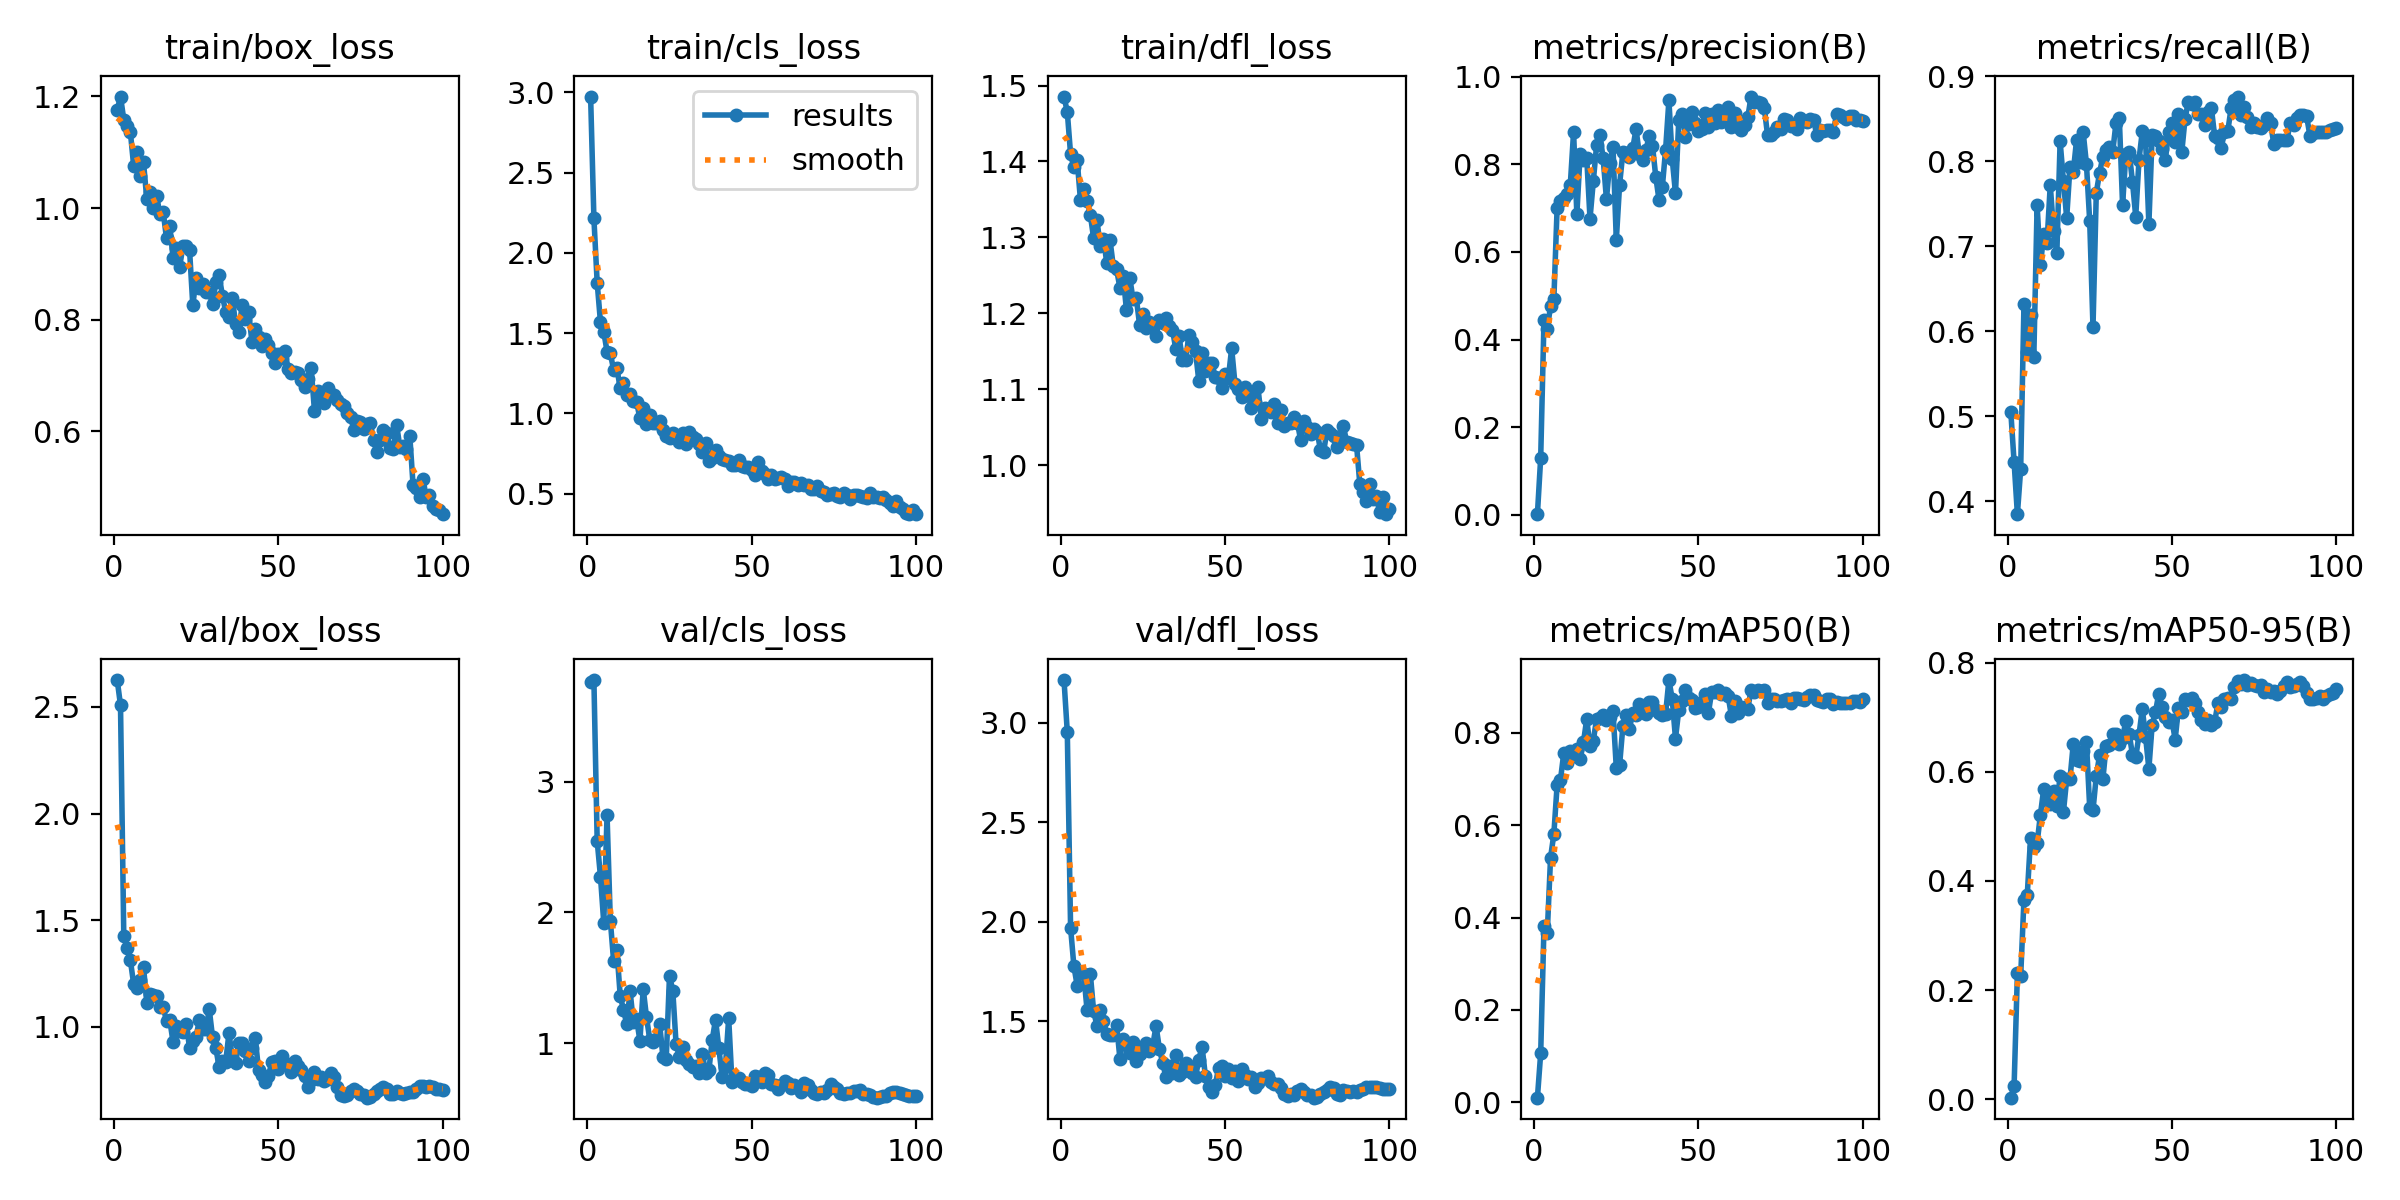

The file beside this chart, header and first rows:
epoch, time, train/box_loss, train/cls_loss, train/dfl_loss, metrics/precision(B), metrics/recall(B), metrics/mAP50(B), metrics/mAP50-95(B), val/box_loss, val/cls_loss, val/dfl_loss, lr/pg0, lr/pg1, lr/pg2
1, 1.813, 1.176, 2.974, 1.486, 0.00152, 0.5053, 0.00992, 0.00272, 2.626, 3.766, 3.215, 0.0002, 0.0002, 0.0802
2, 3.118, 1.2, 2.215, 1.465, 0.1306, 0.4463, 0.1063, 0.02447, 2.508, 3.778, 2.952, 0.0004099, 0.0004099, 0.05941
3, 4.39, 1.158, 1.813, 1.409, 0.4439, 0.3851, 0.3812, 0.2304, 1.423, 2.545, 1.97, 0.0006194, 0.0006194, 0.03862
4, 5.675, 1.147, 1.568, 1.392, 0.4242, 0.4381, 0.3674, 0.2253, 1.369, 2.274, 1.778, 0.0008282, 0.0008282, 0.01783
5, 6.874, 1.136, 1.508, 1.402, 0.4769, 0.6318, 0.5297, 0.3658, 1.312, 1.919, 1.68, 0.0009961, 0.0009961, 0.0009961
6, 8.086, 1.076, 1.386, 1.349, 0.4919, 0.5762, 0.5807, 0.3743, 1.2, 2.742, 1.747, 0.0009939, 0.0009939, 0.0009939
7, 9.351, 1.101, 1.374, 1.364, 0.7013, 0.6199, 0.6873, 0.478, 1.183, 1.936, 1.737, 0.0009912, 0.0009912, 0.0009912
8, 11.4, 1.058, 1.272, 1.348, 0.7174, 0.5705, 0.6972, 0.4614, 1.221, 1.628, 1.559, 0.0009881, 0.0009881, 0.0009881
9, 13.58, 1.082, 1.282, 1.33, 0.7237, 0.7484, 0.7552, 0.4693, 1.279, 1.709, 1.74, 0.0009844, 0.0009844, 0.0009844
10, 15.79, 1.016, 1.156, 1.299, 0.7324, 0.6776, 0.7341, 0.5211, 1.113, 1.363, 1.553, 0.0009803, 0.0009803, 0.0009803
11, 18.03, 1.029, 1.188, 1.323, 0.7526, 0.714, 0.7595, 0.5682, 1.155, 1.254, 1.479, 0.0009758, 0.0009758, 0.0009758
12, 20.23, 0.9991, 1.113, 1.289, 0.8734, 0.7035, 0.75, 0.5545, 1.148, 1.144, 1.559, 0.0009707, 0.0009707, 0.0009707
13, 22.5, 1.022, 1.122, 1.298, 0.6864, 0.7722, 0.7643, 0.5407, 1.145, 1.398, 1.503, 0.0009652, 0.0009652, 0.0009652
14, 24.7, 0.9884, 1.078, 1.267, 0.8239, 0.7179, 0.7428, 0.5642, 1.094, 1.16, 1.435, 0.0009593, 0.0009593, 0.0009593
15, 26.87, 0.9923, 1.07, 1.296, 0.8103, 0.6917, 0.7791, 0.5376, 1.093, 1.181, 1.433, 0.0009529, 0.0009529, 0.0009529
16, 29.1, 0.9454, 0.9691, 1.262, 0.8152, 0.8234, 0.8296, 0.5926, 1.024, 1.018, 1.43, 0.000946, 0.000946, 0.000946
17, 31.27, 0.9686, 1.032, 1.258, 0.676, 0.7773, 0.7705, 0.5262, 1.03, 1.416, 1.483, 0.0009388, 0.0009388, 0.0009388
18, 33.45, 0.9098, 0.9323, 1.234, 0.761, 0.7336, 0.7827, 0.5869, 0.9261, 1.198, 1.313, 0.0009311, 0.0009311, 0.0009311
19, 35.59, 0.9289, 0.9875, 1.249, 0.8431, 0.7939, 0.8307, 0.5863, 1.003, 1.024, 1.411, 0.0009229, 0.0009229, 0.0009229
20, 37.8, 0.895, 0.9395, 1.204, 0.8666, 0.7876, 0.8329, 0.6516, 0.9788, 1.005, 1.387, 0.0009144, 0.0009144, 0.0009144
21, 40.11, 0.9319, 0.938, 1.247, 0.8137, 0.825, 0.8393, 0.6214, 0.9738, 1.029, 1.339, 0.0009055, 0.0009055, 0.0009055
22, 42.27, 0.9314, 0.9529, 1.218, 0.7202, 0.7995, 0.8272, 0.6204, 1.015, 1.146, 1.394, 0.0008961, 0.0008961, 0.0008961
23, 44.43, 0.9254, 0.8978, 1.22, 0.8029, 0.8347, 0.8338, 0.6383, 0.9014, 0.8923, 1.299, 0.0008864, 0.0008864, 0.0008864
24, 46.65, 0.8253, 0.8577, 1.184, 0.839, 0.7972, 0.8466, 0.6553, 0.9341, 0.8786, 1.337, 0.0008763, 0.0008763, 0.0008763
25, 48.83, 0.8749, 0.8494, 1.199, 0.6274, 0.7297, 0.7238, 0.5344, 0.9528, 1.515, 1.357, 0.0008658, 0.0008658, 0.0008658
26, 51.03, 0.8572, 0.8778, 1.181, 0.7535, 0.6048, 0.7301, 0.5295, 1.032, 1.4, 1.391, 0.000855, 0.000855, 0.000855
27, 53.24, 0.864, 0.8498, 1.189, 0.8275, 0.763, 0.8142, 0.5922, 0.9903, 0.9918, 1.349, 0.0008439, 0.0008439, 0.0008439
28, 55.45, 0.8504, 0.8224, 1.182, 0.8265, 0.7864, 0.8376, 0.6302, 0.9871, 0.8966, 1.379, 0.0008323, 0.0008323, 0.0008323
29, 57.65, 0.8498, 0.88, 1.171, 0.8173, 0.8056, 0.8092, 0.586, 1.081, 0.9673, 1.478, 0.0008205, 0.0008205, 0.0008205
30, 59.69, 0.8274, 0.8081, 1.191, 0.8362, 0.8132, 0.8426, 0.648, 0.9504, 0.8692, 1.363, 0.0008084, 0.0008084, 0.0008084
31, 60.91, 0.8665, 0.8814, 1.187, 0.8801, 0.8164, 0.8378, 0.6493, 0.899, 0.8407, 1.292, 0.000796, 0.000796, 0.000796
32, 62.16, 0.8791, 0.8556, 1.194, 0.8233, 0.8114, 0.8627, 0.6698, 0.8105, 0.8166, 1.22, 0.0007832, 0.0007832, 0.0007832
33, 63.36, 0.843, 0.8394, 1.183, 0.8099, 0.8453, 0.8454, 0.6691, 0.84, 0.8257, 1.276, 0.0007702, 0.0007702, 0.0007702
34, 64.58, 0.8139, 0.8075, 1.178, 0.8326, 0.8516, 0.841, 0.6512, 0.8349, 0.7699, 1.239, 0.000757, 0.000757, 0.000757
35, 65.79, 0.8041, 0.7596, 1.153, 0.864, 0.7487, 0.8675, 0.6627, 0.9697, 0.9177, 1.329, 0.0007435, 0.0007435, 0.0007435
36, 67, 0.8395, 0.8141, 1.17, 0.8428, 0.8089, 0.8664, 0.6934, 0.8549, 0.7734, 1.228, 0.0007297, 0.0007297, 0.0007297
37, 68.19, 0.793, 0.7052, 1.139, 0.7718, 0.8115, 0.8486, 0.6701, 0.8284, 0.7957, 1.247, 0.0007158, 0.0007158, 0.0007158
38, 69.44, 0.7769, 0.7217, 1.139, 0.7184, 0.7762, 0.8419, 0.6316, 0.9246, 1.025, 1.293, 0.0007016, 0.0007016, 0.0007016
39, 70.65, 0.8268, 0.7723, 1.171, 0.7482, 0.735, 0.8388, 0.6265, 0.9224, 1.179, 1.276, 0.0006872, 0.0006872, 0.0006872
40, 71.85, 0.8004, 0.7375, 1.162, 0.8335, 0.8021, 0.8414, 0.6677, 0.8838, 0.9635, 1.24, 0.0006727, 0.0006727, 0.0006727
41, 73.03, 0.8134, 0.7192, 1.15, 0.9458, 0.8353, 0.9142, 0.7153, 0.8387, 0.7433, 1.22, 0.000658, 0.000658, 0.000658
42, 74.23, 0.759, 0.7117, 1.111, 0.8132, 0.8249, 0.8738, 0.6641, 0.8995, 0.8146, 1.308, 0.0006431, 0.0006431, 0.0006431
43, 75.42, 0.7823, 0.7021, 1.148, 0.7339, 0.7262, 0.7876, 0.6056, 0.945, 1.19, 1.372, 0.0006281, 0.0006281, 0.0006281
44, 76.6, 0.7682, 0.6818, 1.123, 0.9003, 0.8316, 0.8491, 0.6864, 0.797, 0.7014, 1.226, 0.000613, 0.000613, 0.000613
45, 77.77, 0.7521, 0.6781, 1.135, 0.9148, 0.83, 0.8685, 0.7089, 0.7732, 0.7353, 1.168, 0.0005978, 0.0005978, 0.0005978
46, 78.94, 0.7648, 0.7094, 1.134, 0.8629, 0.8245, 0.8938, 0.7433, 0.7395, 0.7325, 1.144, 0.0005824, 0.0005824, 0.0005824
47, 80.21, 0.7549, 0.6725, 1.116, 0.8923, 0.8149, 0.876, 0.7185, 0.7682, 0.7044, 1.178, 0.000567, 0.000567, 0.000567
48, 81.41, 0.7399, 0.6645, 1.115, 0.9188, 0.8011, 0.8709, 0.7005, 0.8319, 0.6853, 1.264, 0.0005516, 0.0005516, 0.0005516
49, 82.58, 0.7217, 0.6693, 1.101, 0.8934, 0.835, 0.8546, 0.6915, 0.8411, 0.688, 1.276, 0.0005361, 0.0005361, 0.0005361
50, 83.76, 0.7383, 0.6447, 1.12, 0.8759, 0.845, 0.8562, 0.6948, 0.8017, 0.6721, 1.228, 0.0005205, 0.0005205, 0.0005205
51, 85.63, 0.7308, 0.6155, 1.115, 0.8807, 0.8224, 0.8659, 0.6592, 0.8625, 0.7494, 1.259, 0.000505, 0.000505, 0.000505
52, 87.86, 0.7436, 0.6967, 1.154, 0.9177, 0.8553, 0.8834, 0.7169, 0.8302, 0.7384, 1.216, 0.0004895, 0.0004895, 0.0004895
53, 90.07, 0.712, 0.6422, 1.107, 0.8854, 0.8105, 0.8425, 0.7092, 0.8189, 0.6982, 1.25, 0.0004739, 0.0004739, 0.0004739
54, 92.31, 0.7045, 0.6259, 1.1, 0.9156, 0.85, 0.888, 0.733, 0.7884, 0.7723, 1.198, 0.0004584, 0.0004584, 0.0004584
55, 94.6, 0.7058, 0.5939, 1.09, 0.8944, 0.87, 0.889, 0.7323, 0.8385, 0.7526, 1.261, 0.000443, 0.000443, 0.000443
56, 96.85, 0.705, 0.6191, 1.103, 0.9245, 0.8675, 0.8928, 0.7344, 0.8168, 0.6833, 1.231, 0.0004276, 0.0004276, 0.0004276
57, 98.12, 0.6917, 0.5887, 1.093, 0.8971, 0.87, 0.8844, 0.7268, 0.7943, 0.6783, 1.212, 0.0004122, 0.0004122, 0.0004122
58, 99.3, 0.6787, 0.5983, 1.076, 0.9099, 0.856, 0.8857, 0.7099, 0.7696, 0.6483, 1.219, 0.000397, 0.000397, 0.000397
59, 100.5, 0.6934, 0.6072, 1.083, 0.9307, 0.8562, 0.8804, 0.6942, 0.7188, 0.6802, 1.172, 0.0003819, 0.0003819, 0.0003819
60, 101.7, 0.7128, 0.5922, 1.103, 0.8845, 0.8427, 0.8374, 0.6882, 0.7484, 0.7115, 1.19, 0.0003669, 0.0003669, 0.0003669
... 40 more rows
